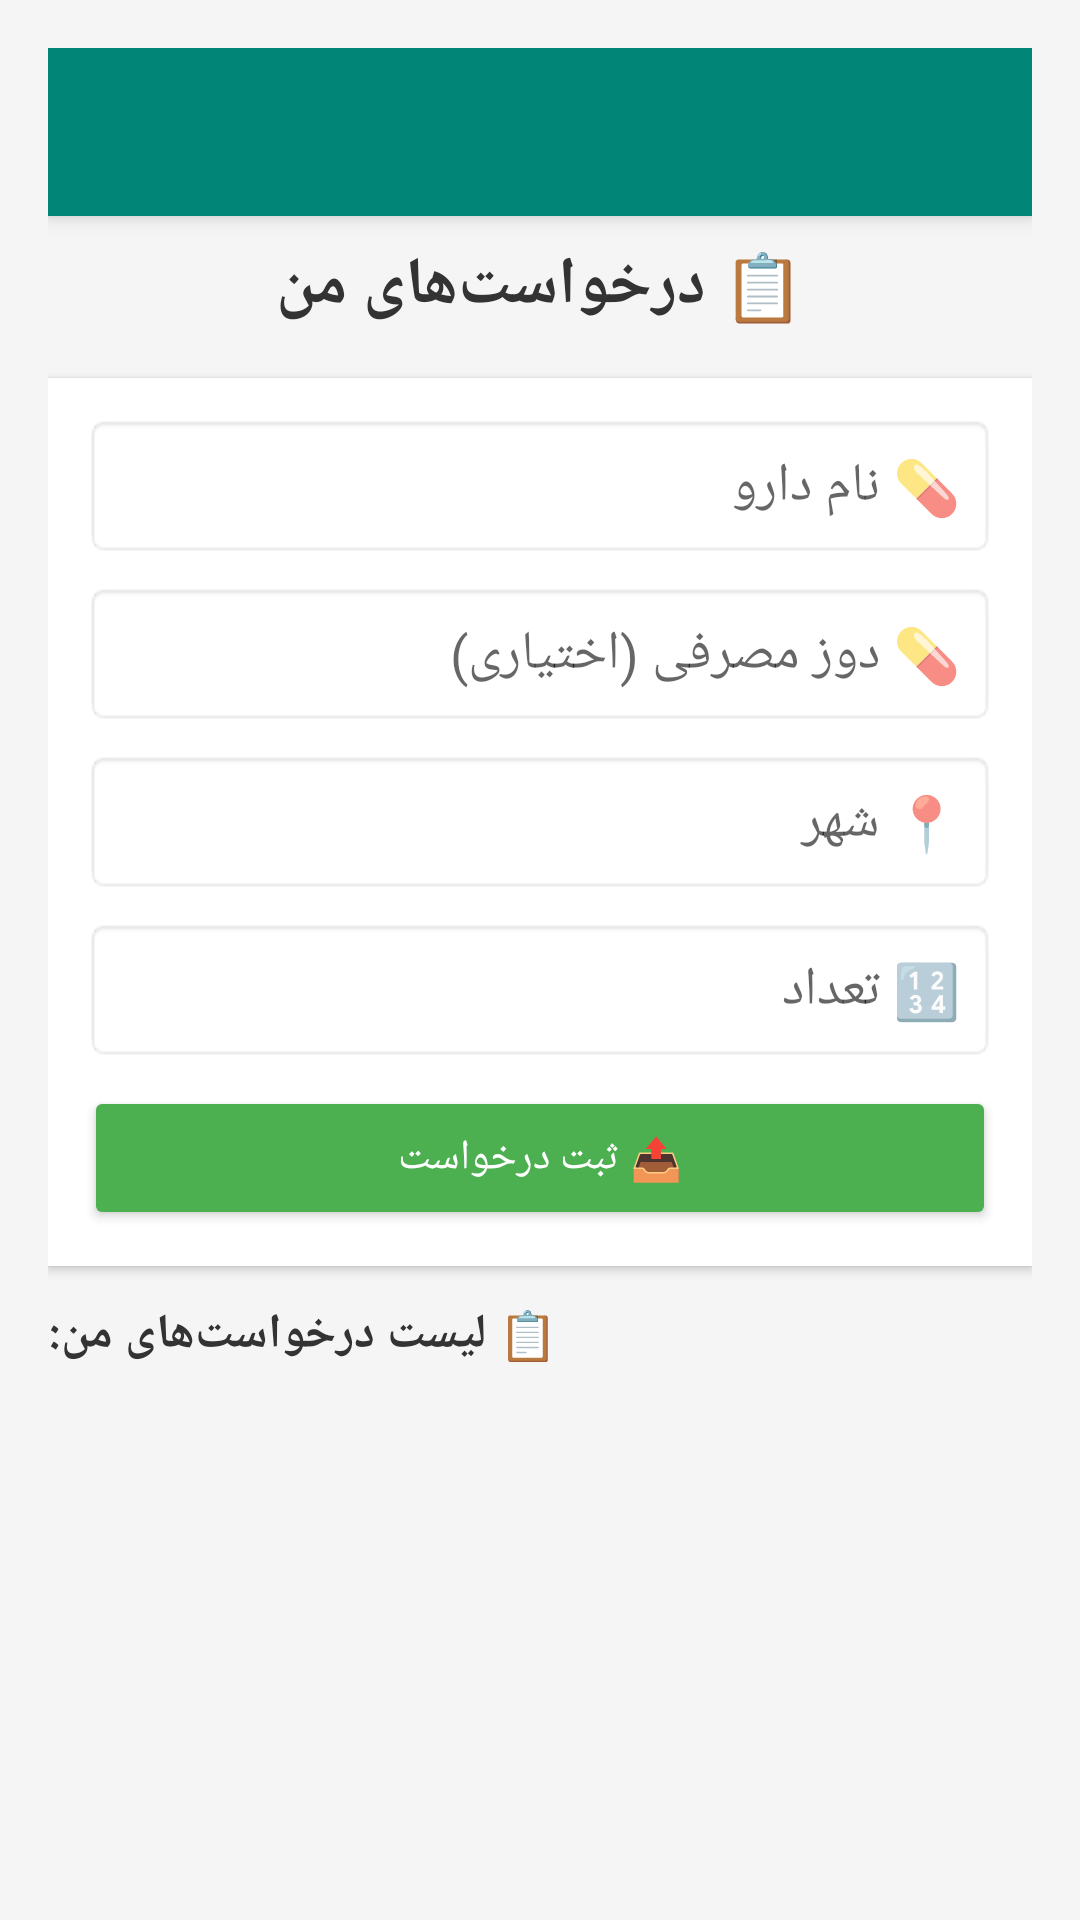

Reconstruct the res/layout file that produces this screen, plus the resources it refers to.
<!-- AndroidManifest.xml: application theme AppTheme -->
<!-- res/layout/activity_my_request.xml -->
<?xml version="1.0" encoding="utf-8"?>
<LinearLayout xmlns:android="http://schemas.android.com/apk/res/android"
    android:layout_width="match_parent"
    android:layout_height="match_parent"
    android:orientation="vertical"
    android:padding="16dp"
    android:background="#F5F5F5">

    
    <androidx.appcompat.widget.Toolbar
        android:id="@+id/toolbar"
        android:layout_width="match_parent"
        android:layout_height="56dp"
        android:background="@color/colorPrimary"
        android:elevation="4dp" />

    <TextView
        android:layout_width="match_parent"
        android:layout_height="wrap_content"
        android:text="📋 درخواست‌های من"
        android:textSize="22sp"
        android:textStyle="bold"
        android:gravity="center"
        android:textColor="#333333"
        android:layout_marginTop="8dp"
        android:layout_marginBottom="16dp" />

    
    <LinearLayout
        android:layout_width="match_parent"
        android:layout_height="wrap_content"
        android:orientation="vertical"
        android:background="#FFFFFF"
        android:padding="12dp"
        android:elevation="2dp"
        android:layout_marginBottom="12dp">

        <EditText
            android:id="@+id/etMedicineName"
            android:layout_width="match_parent"
            android:layout_height="48dp"
            android:hint="💊 نام دارو"
            android:background="@android:drawable/editbox_background"
            android:paddingStart="12dp"
            android:paddingEnd="12dp"
            android:layout_marginBottom="8dp" />

        <EditText
            android:id="@+id/etDosage"
            android:layout_width="match_parent"
            android:layout_height="48dp"
            android:hint="💊 دوز مصرفی (اختیاری)"
            android:background="@android:drawable/editbox_background"
            android:paddingStart="12dp"
            android:paddingEnd="12dp"
            android:layout_marginBottom="8dp" />

        <EditText
            android:id="@+id/etCity"
            android:layout_width="match_parent"
            android:layout_height="48dp"
            android:hint="📍 شهر"
            android:background="@android:drawable/editbox_background"
            android:paddingStart="12dp"
            android:paddingEnd="12dp"
            android:layout_marginBottom="8dp" />

        <EditText
            android:id="@+id/etQuantity"
            android:layout_width="match_parent"
            android:layout_height="48dp"
            android:hint="🔢 تعداد"
            android:inputType="number"
            android:background="@android:drawable/editbox_background"
            android:paddingStart="12dp"
            android:paddingEnd="12dp"
            android:layout_marginBottom="8dp" />

        <Button
            android:id="@+id/btnSubmitRequest"
            android:layout_width="match_parent"
            android:layout_height="48dp"
            android:text="📤 ثبت درخواست"
            android:textSize="14sp"
            android:textColor="@android:color/white"
            android:backgroundTint="#4CAF50" />

    </LinearLayout>

    <TextView
        android:layout_width="wrap_content"
        android:layout_height="wrap_content"
        android:text="📋 لیست درخواست‌های من:"
        android:textSize="16sp"
        android:textStyle="bold"
        android:textColor="#333333"
        android:layout_marginBottom="8dp" />

    
    <ListView
        android:id="@+id/listViewMyRequests"
        android:layout_width="match_parent"
        android:layout_height="match_parent"
        android:divider="@android:color/darker_gray"
        android:dividerHeight="1dp"
        android:padding="4dp" />

</LinearLayout>
<!-- resources referenced by this layout -->
<resources>
  <color name="colorPrimary">#008577</color>
  <style name="AppTheme" parent="Theme.MaterialComponents.Light.NoActionBar">
          
          <item name="colorPrimary">#2196F3</item>
          <item name="colorPrimaryDark">#1976D2</item>
          <item name="colorAccent">#FF5722</item>
      </style>
</resources>
